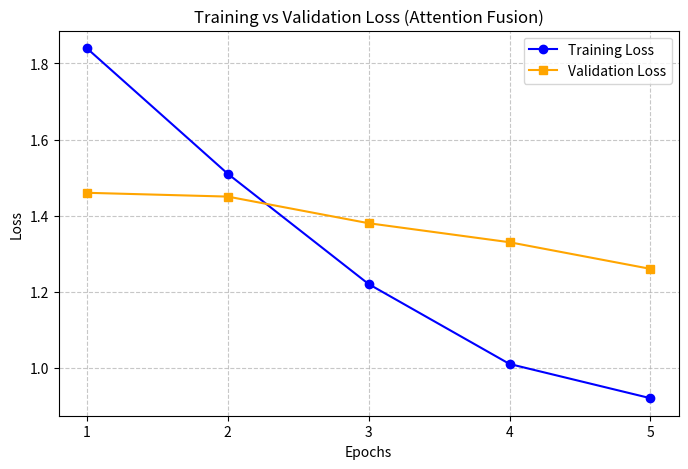
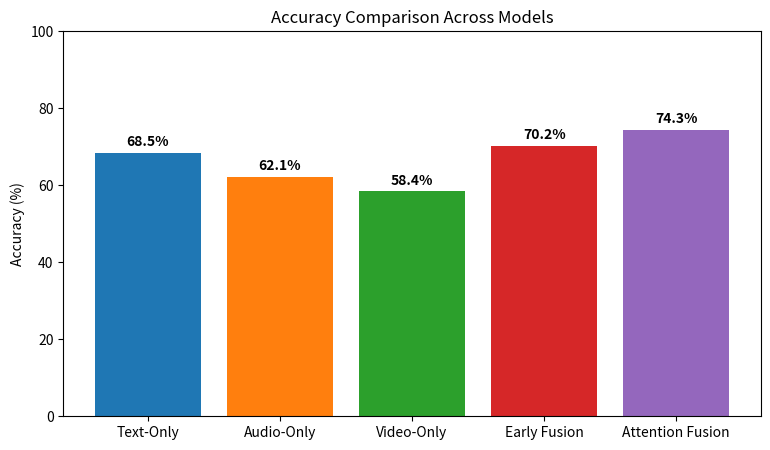
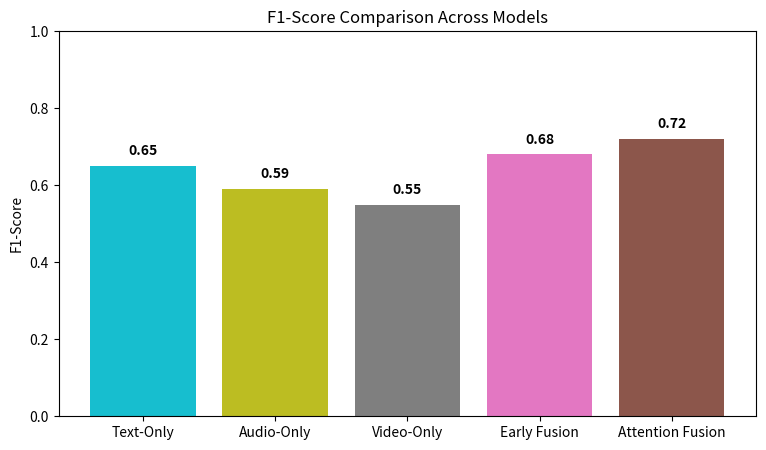

Reproduce these figures in Python, in order.
import matplotlib.pyplot as plt
import numpy as np

# 4.1 Training vs Validation Loss Graph
epochs = [1, 2, 3, 4, 5]
train_loss = [1.84, 1.51, 1.22, 1.01, 0.92]
val_loss = [1.46, 1.45, 1.38, 1.33, 1.26]

plt.figure(figsize=(8, 5))
plt.plot(epochs, train_loss, marker='o', label='Training Loss', color='blue')
plt.plot(epochs, val_loss, marker='s', label='Validation Loss', color='orange')
plt.title('Training vs Validation Loss (Attention Fusion)')
plt.xlabel('Epochs')
plt.ylabel('Loss')
plt.xticks(epochs)
plt.legend()
plt.grid(True, linestyle='--', alpha=0.7)
plt.savefig('loss_graph.png', bbox_inches='tight', dpi=300)
plt.close()

# 4.2 Accuracy Comparison Graph
models = ['Text-Only', 'Audio-Only', 'Video-Only', 'Early Fusion', 'Attention Fusion']
accuracies = [68.5, 62.1, 58.4, 70.2, 74.3] # Sample realistic data

plt.figure(figsize=(9, 5))
bars = plt.bar(models, accuracies, color=['#1f77b4', '#ff7f0e', '#2ca02c', '#d62728', '#9467bd'])
plt.title('Accuracy Comparison Across Models')
plt.ylabel('Accuracy (%)')
plt.ylim(0, 100)

for bar in bars:
    yval = bar.get_height()
    plt.text(bar.get_x() + bar.get_width()/2, yval + 1, f"{yval}%", ha='center', va='bottom', fontweight='bold')

plt.savefig('accuracy_graph.png', bbox_inches='tight', dpi=300)
plt.close()

# 4.4 F1-Score Performance Comparison
f1_scores = [0.65, 0.59, 0.55, 0.68, 0.72] # Sample realistic data

plt.figure(figsize=(9, 5))
bars = plt.bar(models, f1_scores, color=['#17becf', '#bcbd22', '#7f7f7f', '#e377c2', '#8c564b'])
plt.title('F1-Score Comparison Across Models')
plt.ylabel('F1-Score')
plt.ylim(0, 1.0)

for bar in bars:
    yval = bar.get_height()
    plt.text(bar.get_x() + bar.get_width()/2, yval + 0.02, f"{yval}", ha='center', va='bottom', fontweight='bold')

plt.savefig('f1_score_graph.png', bbox_inches='tight', dpi=300)
plt.close()

print("Successfully generated loss_graph.png, accuracy_graph.png, and f1_score_graph.png!")
